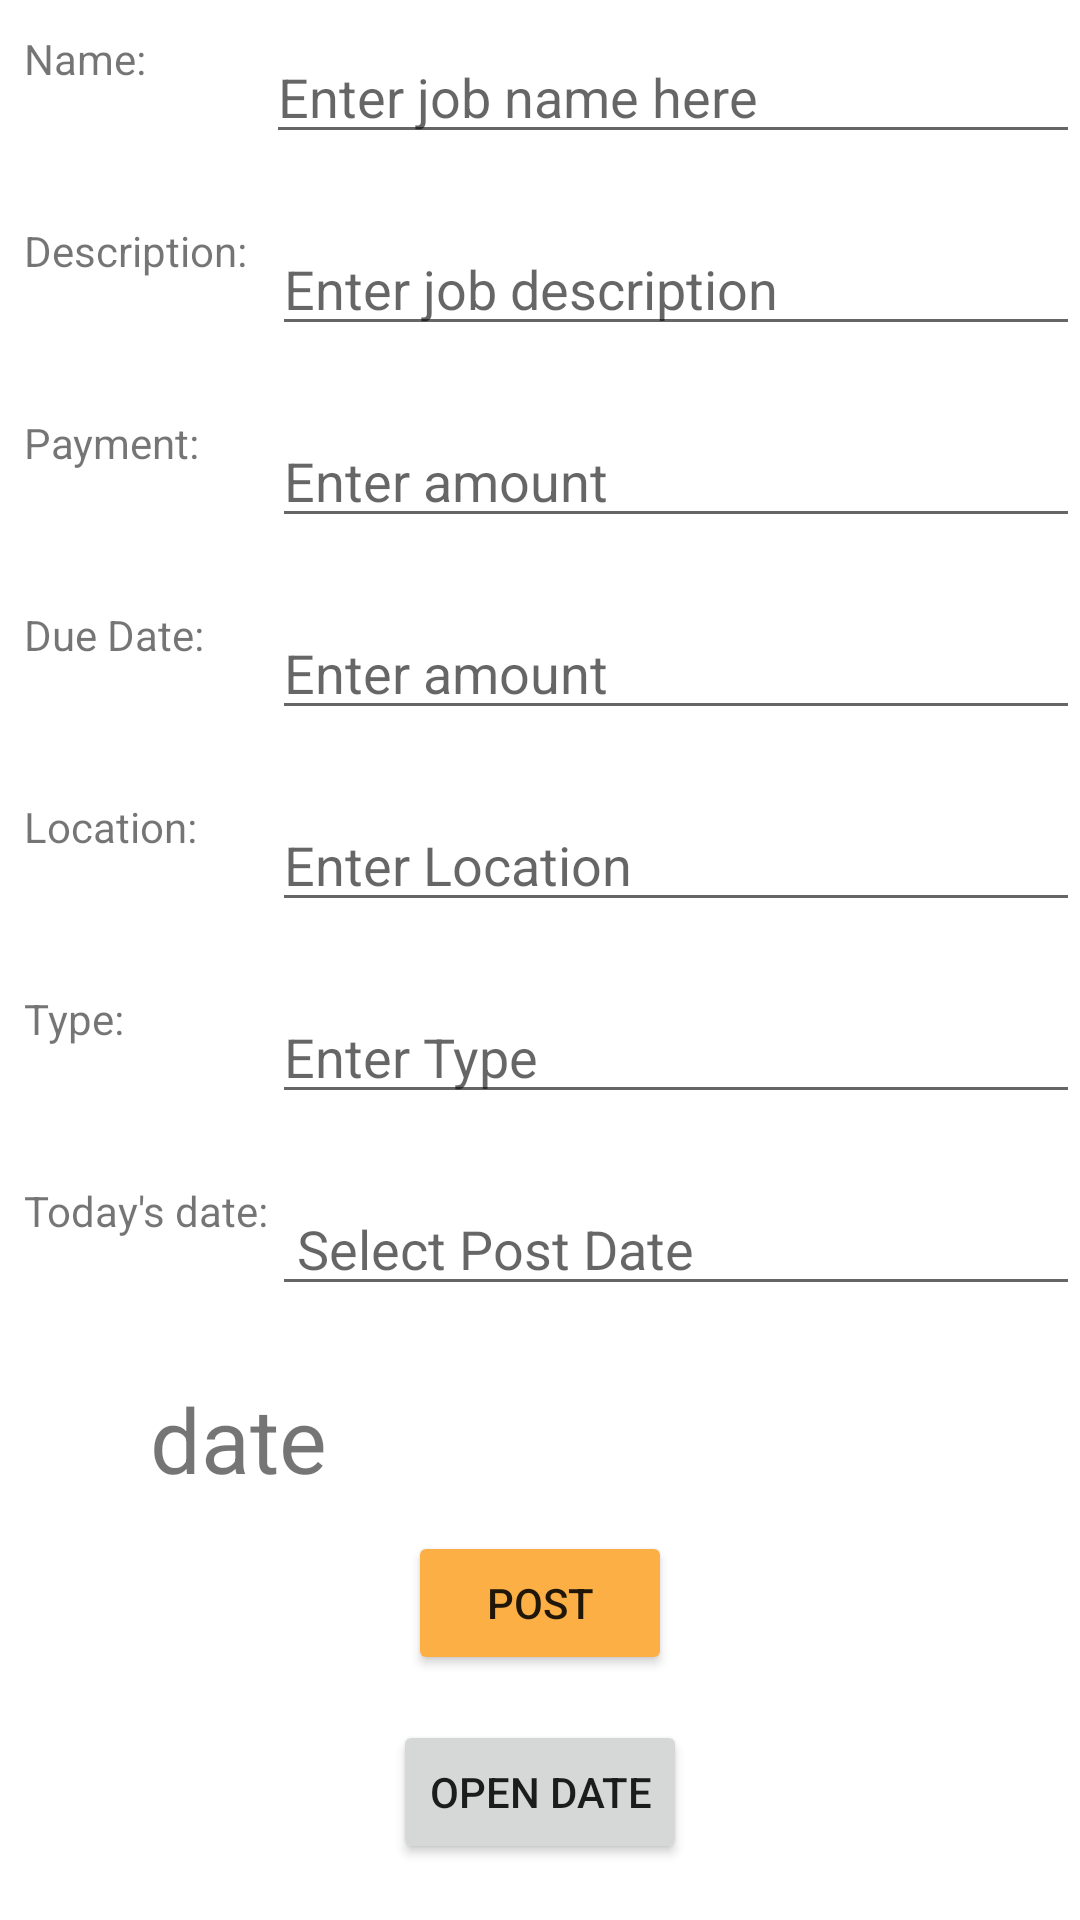

Android layout source for this screen:
<!-- AndroidManifest.xml: application theme Theme.CampusLogin -->
<!-- res/layout/fragment_compose.xml -->
<?xml version="1.0" encoding="utf-8"?>
<RelativeLayout xmlns:android="http://schemas.android.com/apk/res/android"
    xmlns:tools="http://schemas.android.com/tools"
    android:layout_width="match_parent"
    android:layout_height="match_parent"
    android:orientation="vertical"
    tools:context=".fragments.ComposeFragment">

    <ScrollView
        android:layout_width="wrap_content"
        android:layout_height="wrap_content">

        <RelativeLayout
            android:layout_width="wrap_content"
            android:layout_height="wrap_content">

            <TextView
                android:id="@+id/jobNameLabel"
                android:layout_width="wrap_content"
                android:layout_height="wrap_content"
                android:layout_alignParentStart="true"
                android:layout_marginStart="8dp"
                android:layout_marginTop="10dp"
                android:text="Name:" />


            <EditText
                android:id="@+id/jobNameText"
                android:layout_width="match_parent"
                android:layout_height="wrap_content"
                android:layout_alignTop="@+id/jobNameLabel"
                android:layout_marginStart="40dp"
                android:layout_marginTop="0dp"
                android:layout_toEndOf="@+id/jobNameLabel"
                android:ems="10"
                android:hint="Enter job name here" />


            <TextView
                android:id="@+id/jobDescriptionLabel"
                android:layout_width="wrap_content"
                android:layout_height="wrap_content"
                android:layout_below="@+id/jobNameLabel"
                android:layout_alignParentStart="true"
                android:layout_marginStart="8dp"
                android:layout_marginTop="45dp"
                android:text="Description: " />

            <EditText
                android:id="@+id/jobDescriptionText"
                android:layout_width="match_parent"
                android:layout_height="wrap_content"
                android:layout_alignTop="@+id/jobDescriptionLabel"
                android:layout_marginStart="5dp"
                android:layout_marginTop="0dp"
                android:layout_toEndOf="@+id/jobDescriptionLabel"
                android:ems="10"
                android:hint="Enter job description" />

            <TextView
                android:id="@+id/jobPaymentLabel"
                android:layout_width="wrap_content"
                android:layout_height="wrap_content"
                android:layout_below="@+id/jobDescriptionLabel"
                android:layout_alignParentStart="true"
                android:layout_marginStart="8dp"
                android:layout_marginTop="45dp"
                android:text="Payment: " />

            <EditText
                android:id="@+id/jobPaymentText"
                android:layout_width="match_parent"
                android:layout_height="wrap_content"
                android:layout_alignTop="@+id/jobPaymentLabel"
                android:layout_marginStart="5dp"
                android:layout_marginTop="0dp"
                android:layout_toEndOf="@+id/jobDescriptionLabel"
                android:ems="10"
                android:hint="Enter amount" />

            <TextView
                android:id="@+id/jobDueDateLabel"
                android:layout_width="wrap_content"
                android:layout_height="wrap_content"
                android:layout_below="@+id/jobPaymentLabel"
                android:layout_alignParentStart="true"
                android:layout_marginStart="8dp"
                android:layout_marginTop="45dp"
                android:text="Due Date: " />

            <EditText
                android:id="@+id/jobDueDateText"
                android:layout_width="match_parent"
                android:layout_height="wrap_content"
                android:layout_alignTop="@+id/jobDueDateLabel"
                android:layout_marginStart="5dp"
                android:layout_marginTop="0dp"
                android:layout_toEndOf="@+id/jobDescriptionLabel"
                android:ems="10"
                android:hint="Enter amount" />

            <TextView
                android:id="@+id/jobLocationLabel"
                android:layout_width="wrap_content"
                android:layout_height="wrap_content"
                android:layout_below="@+id/jobDueDateLabel"
                android:layout_alignParentStart="true"
                android:layout_marginStart="8dp"
                android:layout_marginTop="45dp"
                android:text="Location: " />

            <EditText
                android:id="@+id/jobLocationText"
                android:layout_width="match_parent"
                android:layout_height="wrap_content"
                android:layout_alignTop="@+id/jobLocationLabel"
                android:layout_marginStart="5dp"
                android:layout_marginTop="0dp"
                android:layout_toEndOf="@+id/jobDescriptionLabel"
                android:ems="10"
                android:hint="Enter Location" />

            <TextView
                android:id="@+id/jobTypeLabel"
                android:layout_width="wrap_content"
                android:layout_height="wrap_content"
                android:layout_below="@+id/jobLocationLabel"
                android:layout_alignParentStart="true"
                android:layout_marginStart="8dp"
                android:layout_marginTop="45dp"
                android:text="Type: " />

            <EditText
                android:id="@+id/jobTypeText"
                android:layout_width="match_parent"
                android:layout_height="wrap_content"
                android:layout_alignTop="@+id/jobTypeLabel"
                android:layout_marginStart="5dp"
                android:layout_marginTop="0dp"
                android:layout_toEndOf="@+id/jobDescriptionLabel"
                android:ems="10"
                android:hint="Enter Type" />

            <TextView
                android:id="@+id/jobPostDateLabel"
                android:layout_width="wrap_content"
                android:layout_height="wrap_content"
                android:layout_below="@+id/jobTypeLabel"
                android:layout_alignParentStart="true"
                android:layout_marginStart="8dp"
                android:layout_marginTop="45dp"
                android:text="Today's date: " />

            <EditText
                android:id="@+id/jobPostDateText"
                android:layout_width="match_parent"
                android:layout_height="wrap_content"
                android:layout_alignTop="@+id/jobPostDateLabel"
                android:layout_marginStart="5dp"
                android:layout_marginTop="0dp"
                android:layout_toEndOf="@+id/jobDescriptionLabel"
                android:ems="10"
                android:hint=" Select Post Date" />

            <Button
                android:id="@+id/btnSubmit"
                android:layout_width="wrap_content"
                android:layout_height="wrap_content"
                android:layout_below="@+id/jobPostDateText"
                android:layout_centerInParent="true"
                android:layout_marginTop="75dp"
                android:backgroundTint="#FCAF45"
                android:gravity="center"
                android:text="Post" />

            <ProgressBar
                android:id="@+id/pbLoading"
                style="?android:attr/progressBarStyle"
                android:layout_width="wrap_content"
                android:layout_height="wrap_content"
                android:layout_below="@+id/btnSubmit"
                android:layout_alignParentStart="true"
                android:layout_gravity="center"
                android:layout_marginStart="181dp"
                android:layout_marginTop="-234dp"
                android:visibility="invisible" />

            <TextView
                android:id="@+id/dateTextView"
                android:layout_width="wrap_content"
                android:layout_height="wrap_content"
                android:layout_below="@id/jobPostDateText"
                android:layout_alignStart="@+id/button"
                android:layout_marginStart="50dp"
                android:layout_marginTop="24dp"
                android:text="date"
                android:textSize="30sp" />

            <Button
                android:id="@+id/button"
                android:layout_width="wrap_content"
                android:layout_height="wrap_content"
                android:layout_below="@+id/btnSubmit"
                android:layout_centerHorizontal="true"
                android:layout_marginTop="15dp"
                android:text="Open Date" />

        </RelativeLayout>
    </ScrollView>


</RelativeLayout>
<!-- resources referenced by this layout -->
<resources>
  <style name="Theme.CampusLogin" parent="Theme.MaterialComponents.DayNight.DarkActionBar">
          
          <item name="colorPrimary">@color/purple_500</item>
          <item name="colorPrimaryVariant">@color/purple_700</item>
          <item name="colorOnPrimary">@color/white</item>
          
          <item name="colorSecondary">@color/teal_200</item>
          <item name="colorSecondaryVariant">@color/teal_700</item>
          <item name="colorOnSecondary">@color/black</item>
          
          <item name="android:statusBarColor" tools:targetApi="l">?attr/colorPrimaryVariant</item>
          
      </style>
  <color name="purple_500">#FF6200EE</color>
  <color name="purple_700">#FF3700B3</color>
  <color name="white">#FFFFFFFF</color>
  <color name="teal_200">#FF03DAC5</color>
  <color name="teal_700">#FF018786</color>
  <color name="black">#FF000000</color>
</resources>
